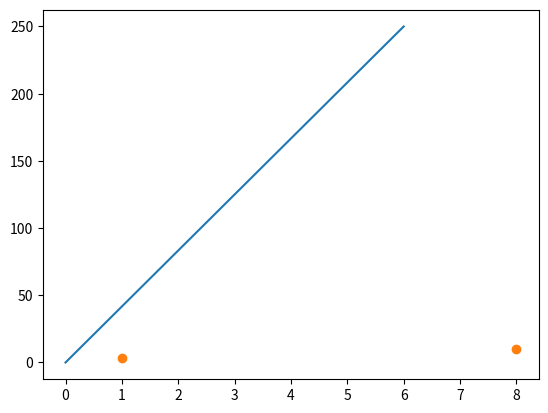

Reproduce this figure in Python.
# Matplotlib is a low level graph plotting library in python that serves as a visualization utility
# import matplotlib

import matplotlib.pyplot as plt
import numpy as np

xpoints = np.array([0, 6])
ypoints = np.array([0, 250])
plt.plot(xpoints, ypoints)
plt.show()

# Plot with Markers
xpoints = np.array([1, 8])
ypoints = np.array([3, 10])
plt.plot(xpoints, ypoints, 'o')
plt.show()